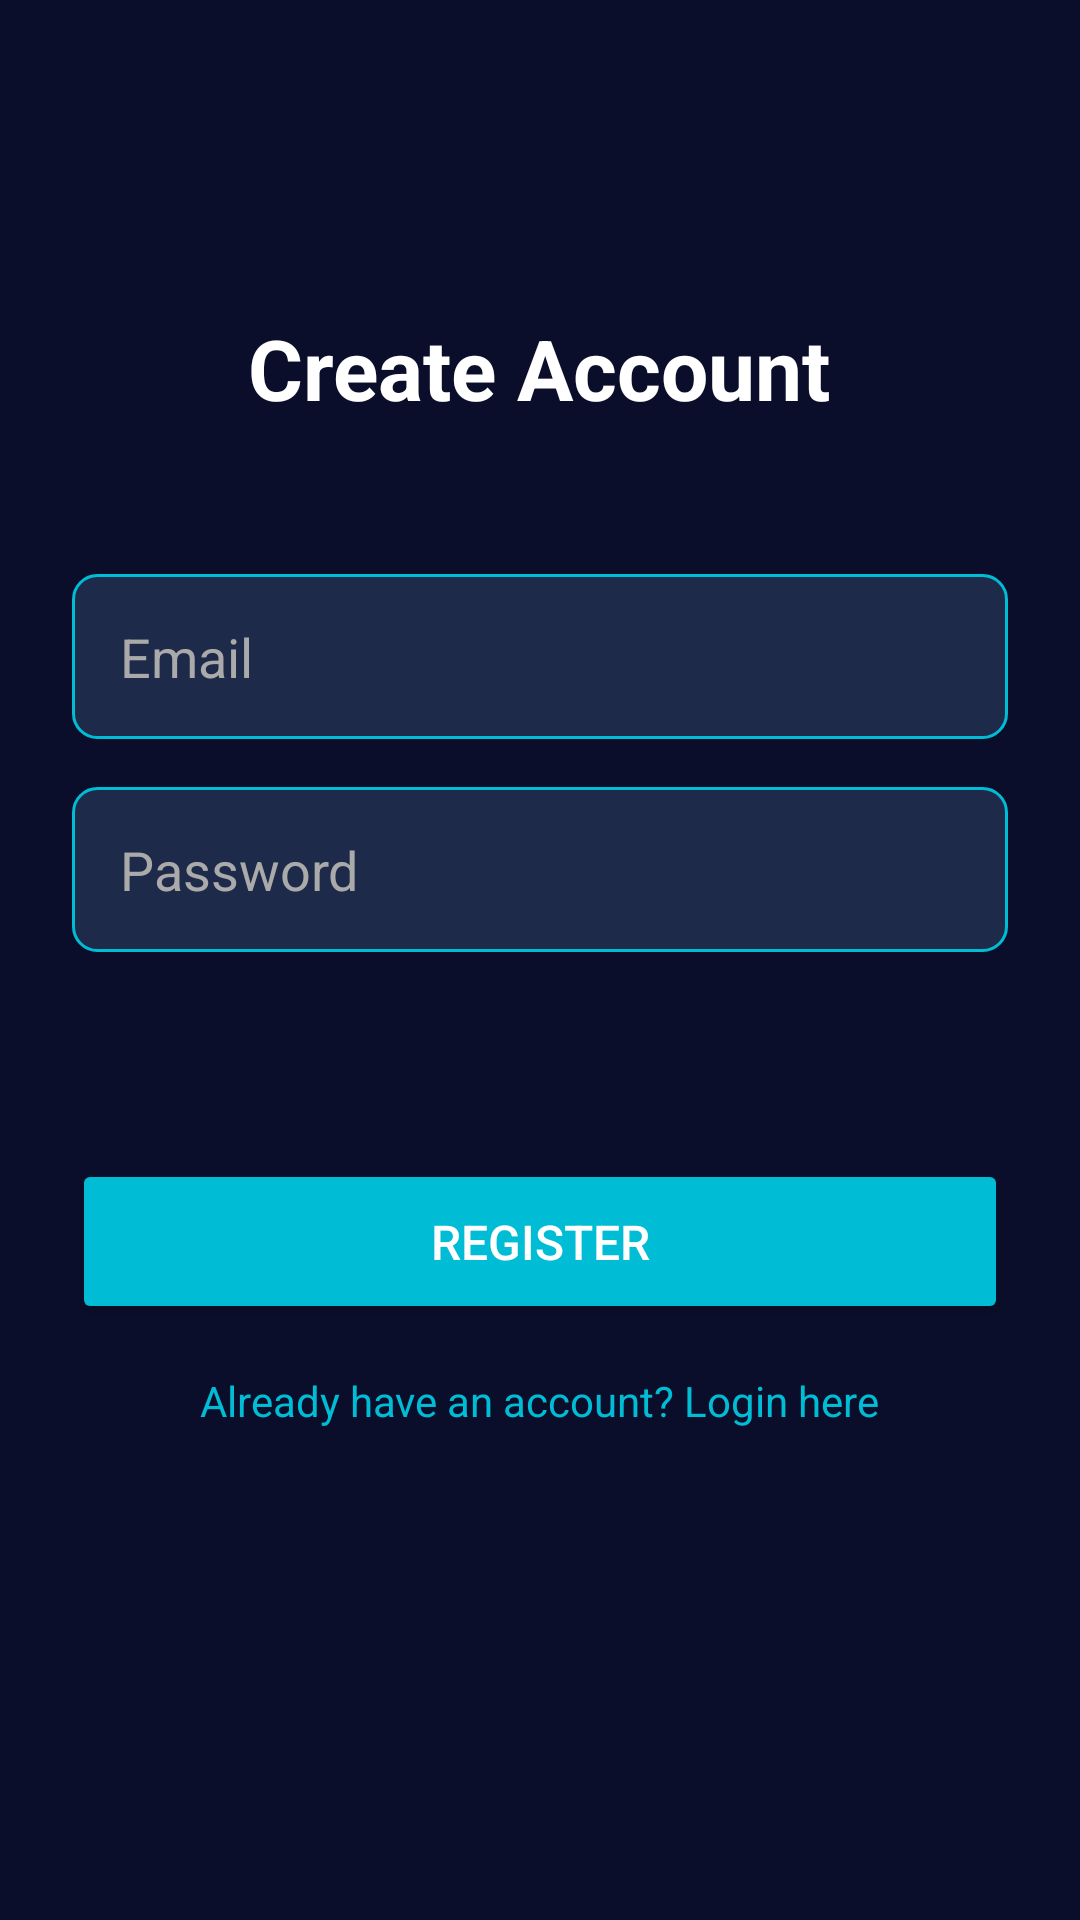

The Android layout XML behind this screen, and the referenced resources:
<!-- AndroidManifest.xml: application theme Theme.ComputerNetworkDeviceARApp -->
<!-- res/layout/activity_register.xml -->
<?xml version="1.0" encoding="utf-8"?>
<RelativeLayout xmlns:android="http://schemas.android.com/apk/res/android"
    android:layout_width="match_parent"
    android:layout_height="match_parent"
    android:background="#0A0E2A"
    android:padding="24dp">

    
    <TextView
        android:id="@+id/tvRegisterTitle"
        android:layout_width="wrap_content"
        android:layout_height="wrap_content"
        android:text="Create Account"
        android:textColor="#FFFFFF"
        android:textSize="28sp"
        android:textStyle="bold"
        android:layout_centerHorizontal="true"
        android:layout_marginTop="80dp"/>

    
    <EditText
        android:id="@+id/etRegEmail"
        android:layout_width="match_parent"
        android:layout_height="55dp"
        android:hint="Email"
        android:textColor="#FFFFFF"
        android:textColorHint="#AAAAAA"
        android:background="@drawable/edit_text_bg"
        android:paddingStart="16dp"
        android:inputType="textEmailAddress"
        android:layout_below="@id/tvRegisterTitle"
        android:layout_marginTop="50dp"/>

    
    <EditText
        android:id="@+id/etRegPassword"
        android:layout_width="match_parent"
        android:layout_height="55dp"
        android:hint="Password"
        android:textColor="#FFFFFF"
        android:textColorHint="#AAAAAA"
        android:background="@drawable/edit_text_bg"
        android:paddingStart="16dp"
        android:inputType="textPassword"
        android:layout_below="@id/etRegEmail"
        android:layout_marginTop="16dp"/>

    

    

    <Button
        android:id="@+id/btnRegister"
        android:layout_width="match_parent"
        android:layout_height="55dp"
        android:layout_below="@id/etRegPassword"
        android:layout_marginTop="69dp"
        android:backgroundTint="#00BCD4"
        android:text="REGISTER"
        android:textColor="#FFFFFF"
        android:textSize="16sp" />

    <TextView
        android:id="@+id/tvBackToLogin"
        android:layout_width="wrap_content"
        android:layout_height="wrap_content"
        android:text="Already have an account? Login here"
        android:textColor="#00BCD4"
        android:textSize="14sp"
        android:layout_centerHorizontal="true"
        android:layout_below="@id/btnRegister"
        android:layout_marginTop="16dp"/>

</RelativeLayout>
<!-- resources referenced by this layout -->
<resources>
  <!-- drawable edit_text_bg (drawable) -->
  <?xml version="1.0" encoding="utf-8"?>
  <shape xmlns:android="http://schemas.android.com/apk/res/android">
      <solid android:color="#1E2A4A"/>
      <corners android:radius="8dp"/>
      <stroke
          android:width="1dp"
          android:color="#00BCD4"/>
  </shape>
  <style name="Theme.ComputerNetworkDeviceARApp" parent="Base.Theme.ComputerNetworkDeviceARApp" />
  <style name="Base.Theme.ComputerNetworkDeviceARApp" parent="Theme.Material3.DayNight.NoActionBar">
          
          
      </style>
</resources>
